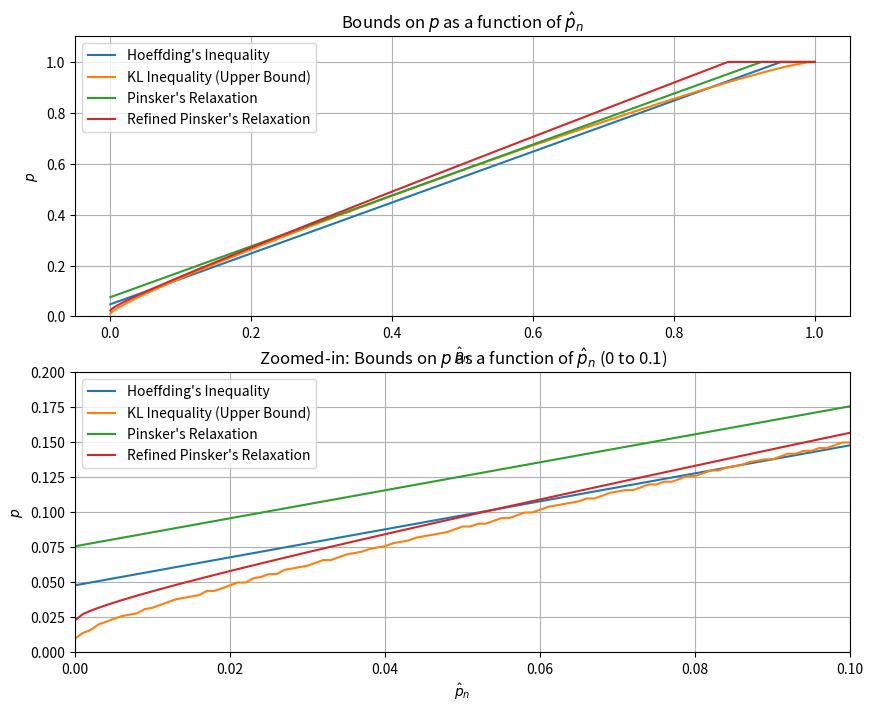
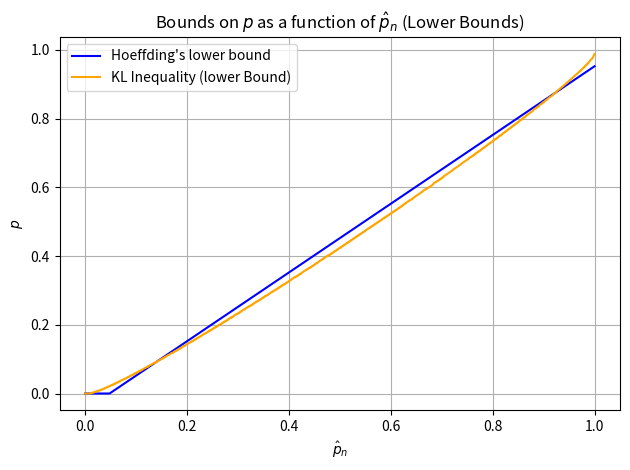

Source code (Python) for these figures, in order:
import numpy as np
import matplotlib.pyplot as plt
delta = 0.01
n = 1000
p_hat_values = np.arange(0.000, 1.001, 0.001)  # Generate p_n in {0, 0.001, ..., 1}

print(p_hat_values)


def kl_divergence(p, q):
    epsilon = 1e-10  # Small value to avoid zero or near-zero inputs
    p = np.clip(p, epsilon, 1 - epsilon)  # Ensure p is not exactly 0 or 1
    q = np.clip(q, epsilon, 1 - epsilon)  # Ensure q is not exactly 0 or 1
    return p * np.log(p / q) + (1 - p) * np.log((1 - p) / (1 - q))



# Define the bounds functions
def hoeffding_bound(p_hat, delta, n):
    return p_hat + np.sqrt(np.log(1 / delta) / (2 * n))

def hoeffding_l_bound(p_hat, delta, n):
    return p_hat - np.sqrt(np.log(1 / delta) / (2 * n))

def binary_search(p_hat, z):
    upper =1
    lower = p_hat
    current_p = round((lower + upper)/2, 3)
    print ("z",z)
    
    while True:
        bound = kl_divergence(p_hat,current_p)
        print ("bound",bound)
        print("u/l", upper, lower)
        if bound >= z:
            upper = current_p - 0.001
        else:
            lower = current_p

        new_p = round((lower + upper)/2, 3)
        if current_p == new_p:
            break
        current_p = new_p # update current_p

    return current_p 

def kl_inverse_bound(p_hat, delta, n):
    z = np.log((n + 1) / delta) / n

    max_p_values = np.zeros_like(p_hat)  # Initialize an array to store max_p values
    for i, p in enumerate(p_hat):
        max_p_values[i] = binary_search(p, z)  # Perform binary search for each p_hat element
    
    return max_p_values


def min_binary_search(p_hat, z):
    upper =p_hat
    lower = 0
    current_p = round((lower + upper)/2, 3)
    print ("z",z)
    
    while True:
        bound = kl_divergence(p_hat,current_p)
        print ("bound",bound)
        print("u/l", upper, lower)
        if bound <= z:
            upper = current_p - 0.001
        else:
            lower = current_p

        new_p = round((lower + upper)/2, 3)
        if current_p == new_p:
            break
        current_p = new_p # update current_p

    return current_p 

def kl_l_inverse_bound(p_hat, delta, n): # lower bound
    z = np.log((n + 1) / delta) / n

    max_p_values = np.zeros_like(p_hat)  # Initialize an array to store max_p values
    for i, p in enumerate(p_hat):
        max_p_values[i] = min_binary_search(p, z)  # Perform binary search for each p_hat element
    
    return max_p_values




def pinsker_bound(p_hat, delta, n):
    return p_hat + np.sqrt(np.log((n + 1) / delta) / (2 * n))

def refined_pinsker_bound(p_hat, delta, n):
    return p_hat + np.sqrt(2 * p_hat * np.log((n + 1) / delta) / (2 * n)) + 2 * np.log((n + 1) / delta) / n

# Parameters


# Calculate bounds
hoeffding_bounds = hoeffding_bound(p_hat_values, delta, n)
low_hoeffding_bounds = hoeffding_l_bound(p_hat_values, delta, n) # lower bound
kl_inverse_bounds = kl_inverse_bound(p_hat_values, delta, n)
low_kl_inverse_bounds =  kl_l_inverse_bound(p_hat_values, delta, n)
pinsker_bounds = pinsker_bound(p_hat_values, delta, n)
refined_pinsker_bounds = refined_pinsker_bound(p_hat_values, delta, n)

# Clip all bounds at 1
hoeffding_bounds = np.clip(hoeffding_bounds, None, 1)
low_hoeffding_bounds = np.clip(low_hoeffding_bounds, 0, 1)
kl_inverse_bounds = np.clip(kl_inverse_bounds, None, 1)
low_kl_inverse_bounds = np.clip(low_kl_inverse_bounds, 0, 1)
pinsker_bounds = np.clip(pinsker_bounds, None, 1)
refined_pinsker_bounds = np.clip(refined_pinsker_bounds, None, 1)

# Create subplots
fig, (ax1, ax2) = plt.subplots(2, 1, figsize=(10, 8))

# Full range plot
ax1.plot(p_hat_values, hoeffding_bounds, label="Hoeffding's Inequality")
ax1.plot(p_hat_values, kl_inverse_bounds, label="KL Inequality (Upper Bound)")
ax1.plot(p_hat_values, pinsker_bounds, label="Pinsker's Relaxation")
ax1.plot(p_hat_values, refined_pinsker_bounds, label="Refined Pinsker's Relaxation")
ax1.set_xlabel(r'$\hat{p}_n$')
ax1.set_ylabel('$p$')
ax1.set_title('Bounds on $p$ as a function of $\hat{p}_n$')
ax1.legend()
ax1.grid(True)
ax1.set_ylim(0, 1.1)  # Limit y-axis to [0, 1]

# Zoomed-in plot
ax2.plot(p_hat_values, hoeffding_bounds, label="Hoeffding's Inequality")
ax2.plot(p_hat_values, kl_inverse_bounds, label="KL Inequality (Upper Bound)")
ax2.plot(p_hat_values, pinsker_bounds, label="Pinsker's Relaxation")
ax2.plot(p_hat_values, refined_pinsker_bounds, label="Refined Pinsker's Relaxation")
ax2.set_xlabel(r'$\hat{p}_n$')
ax2.set_ylabel('$p$')
ax2.set_title('Zoomed-in: Bounds on $p$ as a function of $\hat{p}_n$ (0 to 0.1)')
ax2.legend()
ax2.grid(True)
ax2.set_xlim(0, 0.1)  # Limit x-axis to [0, 0.1]
ax2.set_ylim(0, 0.2)  # Limit y-axis to [0, 1]


fig2, ax = plt.subplots()
# Plotting the data
ax.plot(p_hat_values, low_hoeffding_bounds, label="Hoeffding's lower bound", linestyle='-', color='blue')
ax.plot(p_hat_values, low_kl_inverse_bounds, label="KL Inequality (lower Bound)", linestyle='-', color='orange')

# Set labels and title
ax.set_xlabel(r'$\hat{p}_n$')
ax.set_ylabel('$p$')
ax.set_title('Bounds on $p$ as a function of $\hat{p}_n$ (Lower Bounds)')

# Add a legend
ax.legend()

# Add gridlines
ax.grid(True)

# Tight layout to prevent overlapping
plt.tight_layout()
plt.tight_layout()
plt.show()